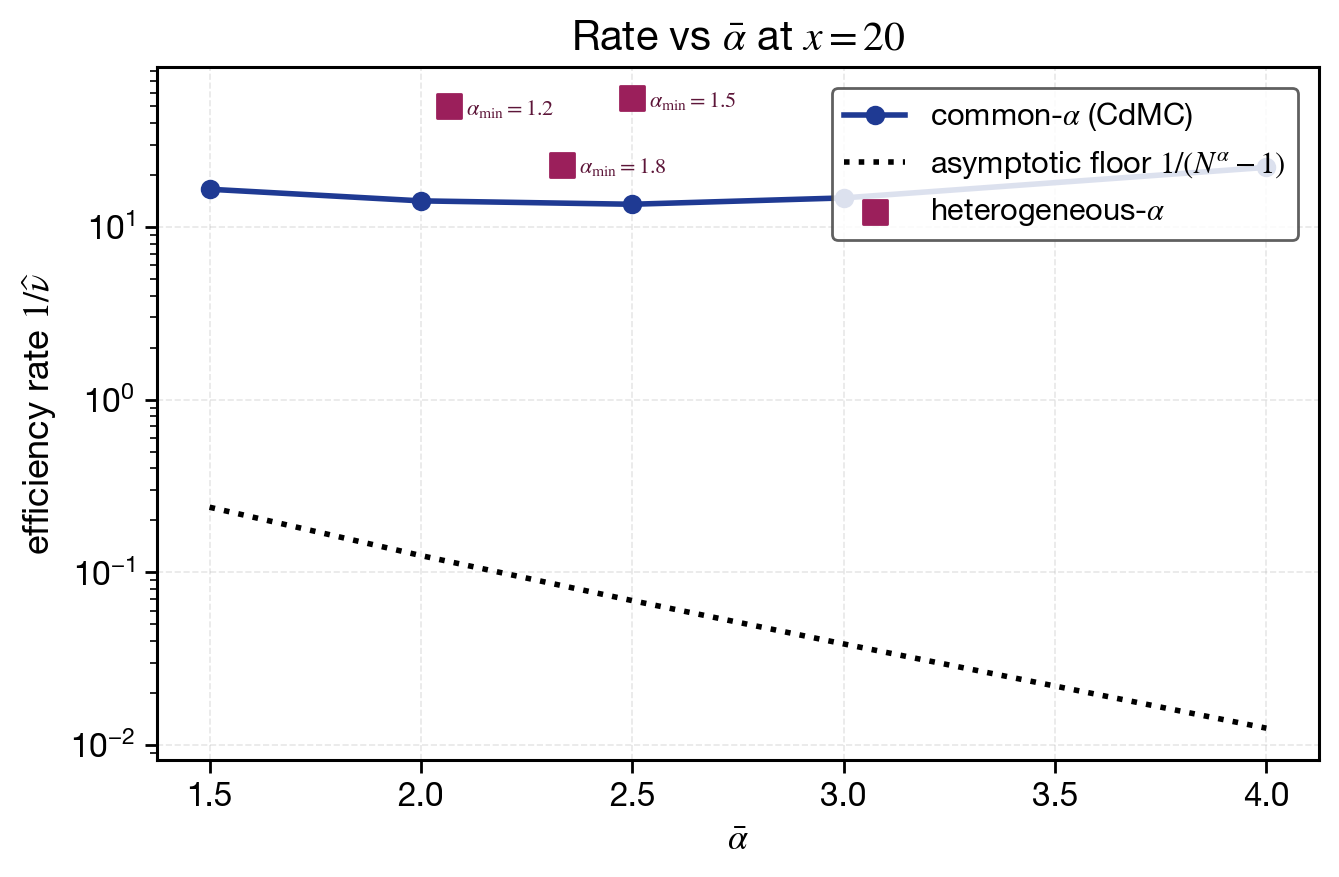

Source data for this figure (header and first rows):
seed, design, alpha_bar, alpha_min, n, kappa, lambda_n, rate_hat, common_alpha_flag, theory_tag, run_id, config_hash, git_hash, code_version, run_timestamp
367776961, common_alpha_1.5, 1.5, 1.5, 20000, 3.001, 16.58, 16.58, 1, N^1.5 - 1, F4_default, 125ebcfe65a5cd715e2d1db2152ff676f8fa4f5d…, ff4006c, 0.1.0, 2026-05-26T14:39:38+00:00
3166742020, common_alpha_2, 2.0, 2.0, 20000, 4.443, 14.19, 14.19, 1, N^2 - 1, F4_default, 125ebcfe65a5cd715e2d1db2152ff676f8fa4f5d…, ff4006c, 0.1.0, 2026-05-26T14:39:38+00:00
1587198119, common_alpha_2.5, 2.5, 2.5, 20000, 5.908, 13.57, 13.57, 1, N^2.5 - 1, F4_default, 125ebcfe65a5cd715e2d1db2152ff676f8fa4f5d…, ff4006c, 0.1.0, 2026-05-26T14:39:38+00:00
759788228, common_alpha_3, 3.0, 3.0, 20000, 7.374, 14.77, 14.77, 1, N^3 - 1, F4_default, 125ebcfe65a5cd715e2d1db2152ff676f8fa4f5d…, ff4006c, 0.1.0, 2026-05-26T14:39:38+00:00
3439617891, common_alpha_4, 4.0, 4.0, 20000, 10.29, 22.19, 22.19, 1, N^4 - 1, F4_default, 125ebcfe65a5cd715e2d1db2152ff676f8fa4f5d…, ff4006c, 0.1.0, 2026-05-26T14:39:38+00:00
3544370184, hetero_spread1, 2.5, 1.5, 20000, 4.168, 55.87, 55.87, 0, alpha_min dominates, F4_default, 125ebcfe65a5cd715e2d1db2152ff676f8fa4f5d…, ff4006c, 0.1.0, 2026-05-26T14:39:38+00:00
2673505557, hetero_spread2, 2.067, 1.2, 20000, 3.247, 50.08, 50.08, 0, alpha_min dominates, F4_default, 125ebcfe65a5cd715e2d1db2152ff676f8fa4f5d…, ff4006c, 0.1.0, 2026-05-26T14:39:38+00:00
3893573264, hetero_spread3, 2.333, 1.8, 20000, 4.844, 22.97, 22.97, 0, alpha_min dominates, F4_default, 125ebcfe65a5cd715e2d1db2152ff676f8fa4f5d…, ff4006c, 0.1.0, 2026-05-26T14:39:38+00:00
